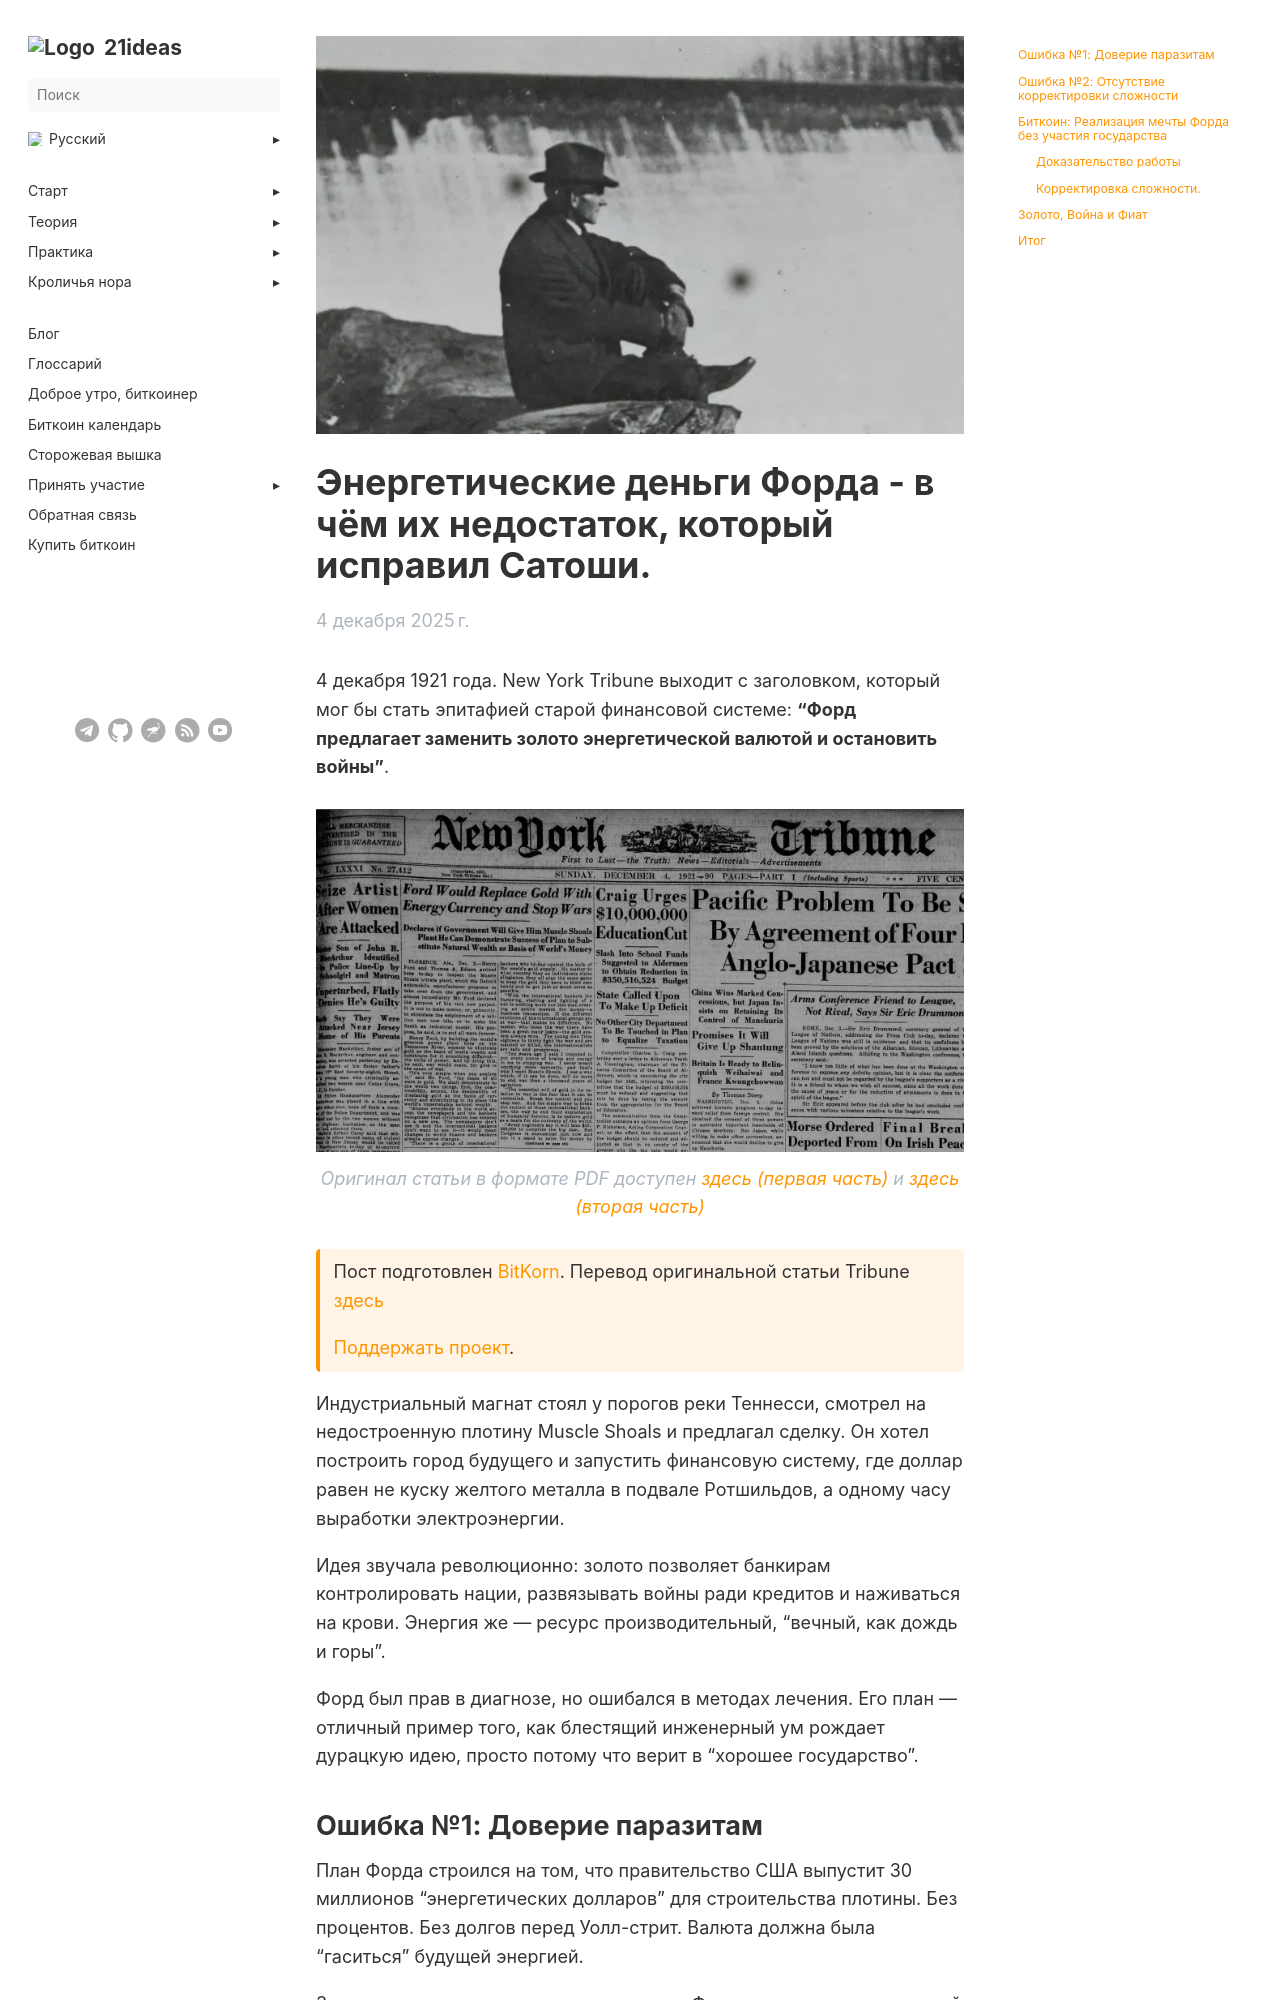

repository: 21ideas-org/21ideas.org · page: posts/ford/index.html · generator: jekyll

---
author: "BitKorn"
date: 2025-12-04
list_description: "4 декабря 1921 года. New York Tribune выходит с заголовком, который мог бы стать эпитафией старой финансовой системе: 'Форд предлагает заменить золото энергетической валютой и остановить войны'. Эта статья пояснит почему план Форда не сработал в отличие от имплементации Сатоши Накамото."
menu:
 main:
   parent: blog
next: /blog/
prev: /posts/mining-volution
title: "Энергретические деньги Форда"
h1: "Энергетические деньги Форда - в чём их недостаток, который исправил Сатоши."
cover: /img/ford.webp
description: "4 декабря 1921 года. New York Tribune выходит с заголовком, который мог бы стать эпитафией старой финансовой системе: 'Форд предлагает заменить золото энергетической валютой и остановить войны'. Эта статья пояснит почему план Форда не сработал в отличие от имплементации Сатоши Накамото."
bookToc: true
weight: 10
---

4 декабря 1921 года. New York Tribune выходит с заголовком, который мог бы стать эпитафией старой финансовой системе: __"Форд предлагает заменить золото энергетической валютой и остановить войны"__.

{{% image "/img/ford-pt1.webp" %}}
_Оригинал статьи в формате PDF доступен [здесь (первая часть)](https://media.21ideas.org/epubs/ford-pt1.pdf) и [здесь (вторая часть)](https://media.21ideas.org/epubs/ford-pt2.pdf)_
{{% /image %}}

{{< hint btc >}}
Пост подготовлен [BitKorn](https://bitkorn.21ideas.org). Перевод оригинальной статьи Tribune [здесь](/energy-backed-money/)

[Поддержать проект](/contribute/).
{{< /hint >}}

Индустриальный магнат стоял у порогов реки Теннесси, смотрел на недостроенную плотину Muscle Shoals и предлагал сделку. Он хотел построить город будущего и запустить финансовую систему, где доллар равен не куску желтого металла в подвале Ротшильдов, а одному часу выработки электроэнергии.

Идея звучала революционно: золото позволяет банкирам контролировать нации, развязывать войны ради кредитов и наживаться на крови. Энергия же — ресурс производительный, "вечный, как дождь и горы".

Форд был прав в диагнозе, но ошибался в методах лечения. Его план — отличный пример того, как блестящий инженерный ум рождает дурацкую идею, просто потому что верит в "хорошее государство".
